Dataset: sharpened (GitHub, JEANIELKL0421/dataset). Classes: grapes, kiwi.

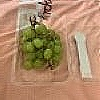
Label: grapes

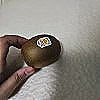
Label: kiwi

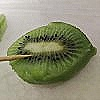
Label: kiwi

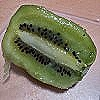
Label: kiwi

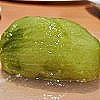
Label: kiwi

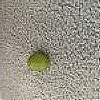
Label: grapes
